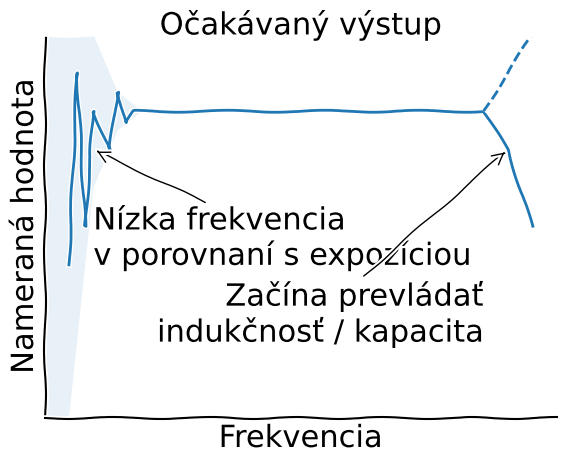

The script that saved this image:
# -*- coding: utf-8 -*-
import matplotlib.pyplot as plt
import numpy as np


with plt.xkcd():
	plt.rcParams.update({'font.size': 22})

	fig = plt.figure()
	ax = fig.add_axes((0.1, 0.1, 0.8, 0.8))
	ax.spines.right.set_color('none')
	ax.spines.top.set_color('none')
	ax.set_xticks([])
	ax.set_yticks([])
	ax.set_xlim([-1, 20])
	ax.set_ylim([0, 10])

	data = np.ones(100)
	data[70:] -= np.arange(30)

	ax.annotate("Nízka frekvencia\nv porovnaní s expozíciou", xy=(1, 7), arrowprops=dict(arrowstyle='->'), xytext=(1, 4))
	ax.annotate("Začína prevládať\nindukčnosť / kapacita", xy=(18, 7), arrowprops=dict(arrowstyle='->'), xytext=(17, 2), ha='right')
	ax.fill_between([-1, 0, 1, 2, 3], [0, 0, 6, 7.5, 8], [16, 16, 10, 8.5, 8], alpha=0.1, facecolor='C0')


	ax.plot([v/3 for v in range(0, 9)] + list(range(3, 20)), [4, 9, 5, 8, 7.5, 7, 8.5, 7.7] + [8] * 16 + [7, 5], color='C0')
	ax.plot([17, 18, 19], [8, 9, 10], color='C0', linestyle='dashed')

	ax.set_xlabel("Frekvencia")
	ax.set_ylabel("Nameraná hodnota")
	fig.text(0.5, 0.9, "Očakávaný výstup", ha='center')
	plt.show()
